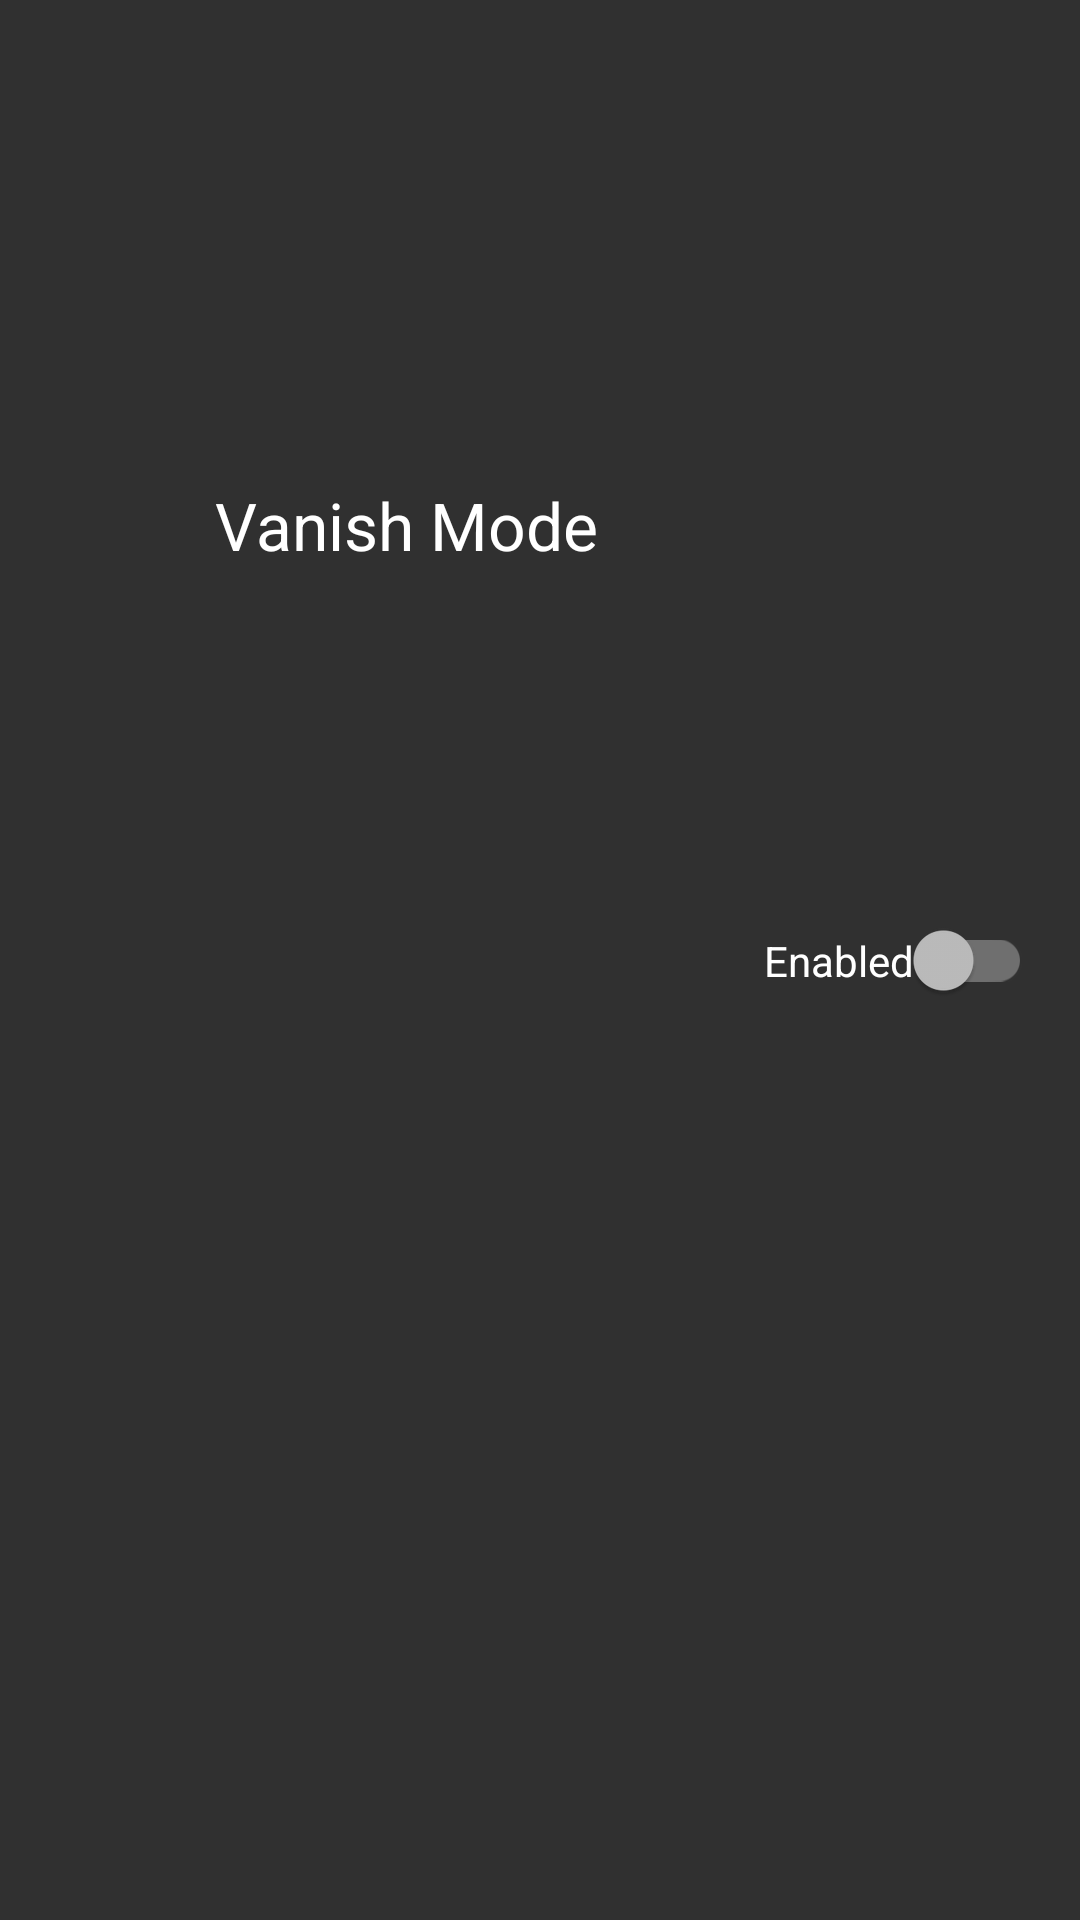

Reconstruct the res/layout file that produces this screen, plus the resources it refers to.
<!-- AndroidManifest.xml: application theme Theme.AppCompat.NoActionBar -->
<!-- res/layout/vanish_mode.xml -->
<?xml version="1.0" encoding="utf-8"?>
<androidx.constraintlayout.widget.ConstraintLayout xmlns:android="http://schemas.android.com/apk/res/android"
    xmlns:app="http://schemas.android.com/apk/res-auto"
    xmlns:tools="http://schemas.android.com/tools"
    android:layout_width="match_parent"
    android:layout_height="match_parent"
    android:padding="16dp">

    <TextView
        android:id="@+id/textViewVanishMode"
        android:layout_width="wrap_content"
        android:layout_height="wrap_content"
        android:text="Vanish Mode"
        android:textAppearance="@style/TextAppearance.AppCompat.Large"
        app:layout_constraintStart_toStartOf="parent"
        app:layout_constraintTop_toTopOf="parent"
        app:layout_constraintEnd_toStartOf="@+id/switchVanishMode"
        app:layout_constraintBottom_toBottomOf="@+id/switchVanishMode" />

    <androidx.appcompat.widget.SwitchCompat
        android:id="@+id/switchVanishMode"
        android:layout_width="wrap_content"
        android:layout_height="wrap_content"
        android:text="Enabled"
        app:layout_constraintEnd_toEndOf="parent"
        app:layout_constraintTop_toTopOf="parent"
        app:layout_constraintBottom_toBottomOf="parent" />

</androidx.constraintlayout.widget.ConstraintLayout>
<!-- resources referenced by this layout -->
<resources>

</resources>
